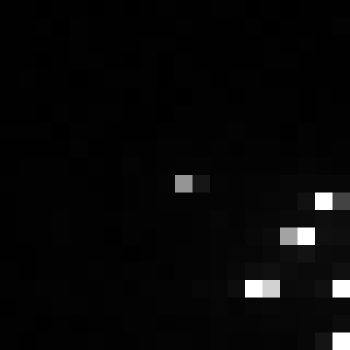

Source data for this figure (header and first rows):
, xmin, ymin, lat, lon, area, perimeter, max_nanowatts, min_nanowatts, moonlight_illumination, clear_sky_confidence, mean_nanowatts
0, 981, 3791, -6.283, -6.283, 1.0, 0.0, 58.56, 0.0, 11.86, 0.0, 3.823
